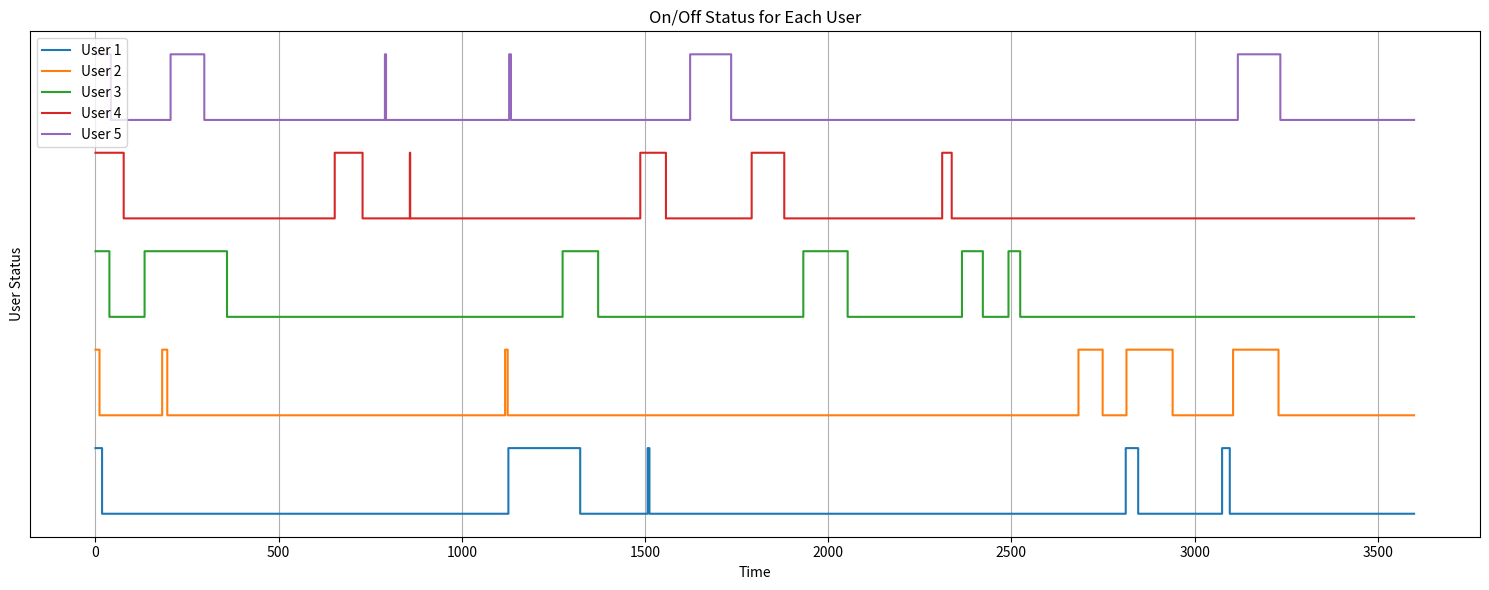
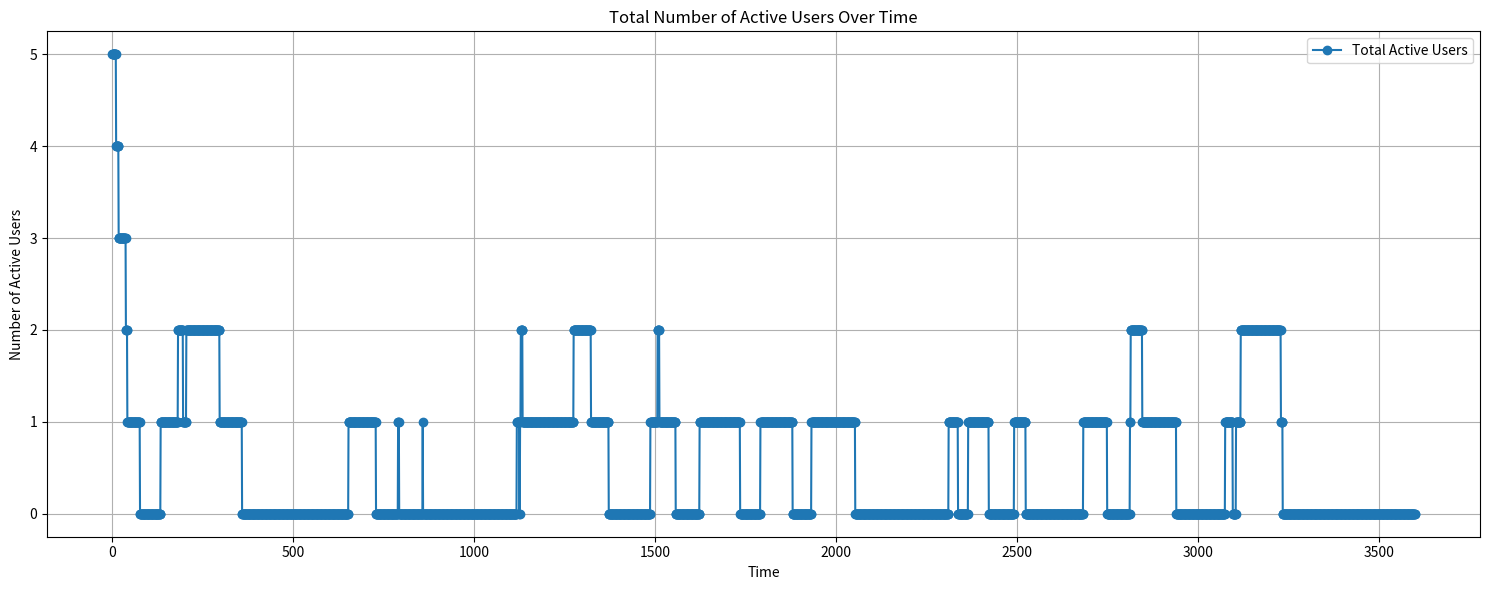

Source code (Python) for these figures, in order:
import os
import numpy as np
import matplotlib.pyplot as plt

# Parameters
N = 5  # Number of users
T = 3600  # Total time units to simulate

# Exponential distribution parameters
mean_on_time = 60  # Mean on time
mean_off_time = 600   # Mean off time

# Simulate on/off behavior for each user
user_status = np.zeros((N, T))

for user in range(N):
    time = 0
    while time < T:
        on_time = np.random.exponential(mean_on_time)
        off_time = np.random.exponential(mean_off_time)
        
        if time + int(on_time) < T:
            user_status[user, int(time):int(time + on_time)] = 1
        
        time += int(on_time + off_time)

# Create directory if it doesn't exist
plots_dir = 'plots'
if not os.path.exists(plots_dir):
    os.makedirs(plots_dir)

# Plotting
plt.figure(figsize=(15, 6))

# Plot user status
for user in range(N):
    plt.step(range(T), user_status[user] + user * 1.5, where='post', label=f'User {user+1}')

plt.xlabel('Time')
plt.ylabel('User Status')
plt.title('On/Off Status for Each User')
plt.yticks([])
plt.legend()
plt.grid(True)
plt.tight_layout()

# Save the plot as JPG in the plots folder
plt.savefig(os.path.join(plots_dir, 'user_status.jpg'), dpi=300)  # Adjust dpi as needed
plt.close()

# Calculate and plot total active users over time
total_active_users = np.sum(user_status, axis=0)

plt.figure(figsize=(15, 6))
plt.plot(range(T), total_active_users, label='Total Active Users', marker='o')
plt.xlabel('Time')
plt.ylabel('Number of Active Users')
plt.title('Total Number of Active Users Over Time')
plt.legend()
plt.grid(True)
plt.tight_layout()

# Save the plot as JPG in the plots folder
plt.savefig(os.path.join(plots_dir, 'total_active_users.jpg'), dpi=300)  # Adjust dpi as needed
plt.close()


# Count frequency of each number of active users
total_counts = len(total_active_users)
print(total_counts)
active_users_counts = np.bincount(total_active_users.astype(int))

# Print frequency of each number of active users
print("Frequency of Number of Active Users:")
for num_users, count in enumerate(active_users_counts):
    if count > 0:
        print(f"{num_users} active users occurred {count} times which is {round(100*count/total_counts, 2)} fraction of time")



print(f"Plots saved in the '{plots_dir}' folder: user_status.jpg and total_active_users.jpg")
